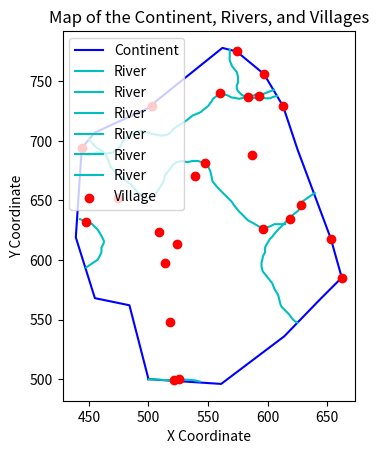

The script that saved this image:
import random
import math
import matplotlib.pyplot as plt

class Village():
    def __init__(self, continent, river_lists, village_scale=100):
        self.continent = continent
        self.river_lists = river_lists
        self.village_scale = village_scale  # Number from 1-100

        self.village_count = None
        self.village_river_count = None
        self.village_coast_count = None

        self.count_rivers = len(river_lists)
        self.count_continent_vectors = len(continent)

        self.village_locations = []



        # 70% of Villages close to Rivers, 30% Close to Coastlines and also and some stand alone villages
        if self.village_count is None:
            self.village_count = int(self.count_continent_vectors * 0.8 * self.village_scale / 100)
            self.village_river_count = int(self.village_count * 0.6) + 1
            self.village_coast_count = int(self.village_count * 0.4) + 1
            self.village_random_location_count = int(self.village_count * 0.4) + 1


    def is_too_close(self, new_location, min_distance=5):
        """Check if new village location is too close to existing villages."""
        for village in self.village_locations:
            distance = math.sqrt((village[0] - new_location[0]) ** 2 + (village[1] - new_location[1]) ** 2)
            if distance < min_distance:
                return True
        return False

    def generate_river_village(self):
        """Generates villages near rivers."""
        for i in range(self.village_river_count):
            while True:
                river = random.randint(0, self.count_rivers - 1)
                river_pos = random.randint(1, len(self.river_lists[river]) - 1)

                river_cords = self.river_lists[river][river_pos]
                village_cords = (river_cords[0] + random.randint(-1, 1), river_cords[1] + random.randint(-1, 1))

                # Check if this village is too close to others
                if not self.is_too_close(village_cords):
                    self.village_locations.append(village_cords)

                    break

    def generate_coast_village(self):
        """Generates random villages near the coast"""
        for i in range(self.village_coast_count):
            while True:
                coast = self.continent[random.randint(0, self.count_continent_vectors - 1)]

                # Check if this village is too close to others
                if not self.is_too_close(coast):
                    self.village_locations.append(coast)
                    break

    def generate_random_villages(self):
        """Generates random villages within the continent boundaries."""
        for i in range(self.village_random_location_count):
            while True:
                # Generate random coordinates
                x = random.uniform(min(x for x, _ in self.continent), max(x for x, _ in self.continent))
                y = random.uniform(min(y for _, y in self.continent), max(y for _, y in self.continent))
                village_cords = (x, y)

                # Check if the random coordinates are inside the continent
                if self.is_point_inside_continent(village_cords):
                    self.village_locations.append(village_cords)
                    break  # Exit the while loop if the point is valid

    def is_point_inside_continent(self, point):
        """Checks if a point is inside the continent defined by its vertices."""
        from matplotlib.path import Path

        path = Path(self.continent)
        return path.contains_point(point)

    def plot_map(self):
        """Plots the continent, rivers, villages, and village names on a map."""
        fig, ax = plt.subplots()

        # Plot continent
        continent_x, continent_y = zip(*self.continent)
        ax.plot(continent_x, continent_y, 'b-', label="Continent")

        # Plot rivers
        for river in self.river_lists:
            river_x, river_y = zip(*river)
            ax.plot(river_x, river_y, 'c-', label="River")


        if self.village_locations:
            village_x, village_y = zip(*self.village_locations)
            ax.scatter(village_x, village_y, c='r', marker='o', label="Village", zorder=5)


        # Formatting the map
        ax.set_title("Map of the Continent, Rivers, and Villages")
        ax.set_xlabel("X Coordinate")
        ax.set_ylabel("Y Coordinate")
        ax.legend(loc="upper left")
        plt.gca().set_aspect('equal', adjustable='box')
        plt.show()


def test():
    continent = [(500, 500), (561, 496), (614, 536),
                 (644, 567), (662, 585), (662, 586),
                 (653, 618), (625, 693), (613, 729),
                 (597, 756), (574, 775), (562, 778),
                 (506, 733), (503, 729), (455, 707),
                 (444, 694), (439, 619), (455, 568),
                 (484, 562), (500, 500)]

    river_lists = [[(449.914709351826, 701.3380363513683), (454.7088970390462, 696.0816365303778), (456.7088970390462, 694.0816365303778), (461.7088970390462, 691.0816365303778), (464.7088970390462, 687.0816365303778), (466.7088970390462, 682.0816365303778), (467.7088970390462, 679.0816365303778), (471.7088970390462, 674.0816365303778), (476.7088970390462, 670.0816365303778), (481.7088970390462, 666.0816365303778), (482.7088970390462, 665.0816365303778), (485.7088970390462, 663.0816365303778), (489.7088970390462, 658.0816365303778), (493.7088970390462, 654.0816365303778), (494.7088970390462, 653.0816365303778), (497.7088970390462, 652.0816365303778), (500.7088970390462, 652.0816365303778), (504.7088970390462, 654.0816365303778), (507.7088970390462, 658.0816365303778), (509.7088970390462, 661.0816365303778), (512.7088970390462, 666.0816365303778), (513.7088970390462, 671.0816365303778), (517.7088970390462, 676.0816365303778), (520.7088970390462, 680.0816365303778), (523.7088970390462, 682.0816365303778), (527.7088970390462, 683.0816365303778), (532.7088970390462, 682.0816365303778), (536.7088970390462, 683.0816365303778), (541.7088970390462, 683.0816365303778), (544.7088970390462, 682.0816365303778), (548.7088970390462, 680.0816365303778), (549.7088970390462, 679.0816365303778), (551.7088970390462, 675.0816365303778), (552.7088970390462, 671.0816365303778), (553.7088970390462, 666.0816365303778), (557.7088970390462, 661.0816365303778), (561.7088970390462, 657.0816365303778), (566.7088970390462, 652.0816365303778), (569.7088970390462, 649.0816365303778), (571.7088970390462, 646.0816365303778), (575.7088970390462, 641.0816365303778), (579.7088970390462, 637.0816365303778), (583.7088970390462, 633.0816365303778), (587.7088970390462, 631.0816365303778), (592.7088970390462, 628.0816365303778), (596.7088970390462, 627.0816365303778), (601.7088970390462, 628.0816365303778), (605.7088970390462, 630.0816365303778), (607.7088970390462, 630.0816365303778), (610.7088970390462, 630.0816365303778), (614.7088970390462, 630.0816365303778)], [(639.5292910149304, 656.2951618235976), (629.8393739398264, 649.5617611692053), (627.8393739398264, 645.5617611692053), (625.8393739398264, 641.5617611692053), (620.8393739398264, 637.5617611692053), (618.8393739398264, 635.5617611692053), (614.8393739398264, 631.5617611692053), (609.8393739398264, 626.5617611692053), (607.8393739398264, 624.5617611692053), (603.8393739398264, 619.5617611692053), (601.8393739398264, 617.5617611692053), (598.8393739398264, 612.5617611692053), (597.8393739398264, 610.5617611692053), (597.8393739398264, 608.5617611692053), (597.8393739398264, 606.5617611692053), (595.8393739398264, 602.5617611692053), (595.8393739398264, 601.5617611692053), (594.8393739398264, 597.5617611692053), (594.8393739398264, 594.5617611692053), (595.8393739398264, 590.5617611692053), (599.8393739398264, 585.5617611692053), (603.8393739398264, 580.5617611692053), (605.8393739398264, 575.5617611692053), (608.8393739398264, 570.5617611692053), (609.8393739398264, 566.5617611692053), (610.8393739398264, 562.5617611692053), (611.8393739398264, 560.5617611692053), (613.8393739398264, 558.5617611692053), (617.8393739398264, 554.5617611692053), (620.8393739398264, 550.5617611692053), (622.8393739398264, 548.5617611692053), (624.8393739398264, 547.5617611692053)], [(605.3759068184461, 742.8764416800059), (596.0920530633523, 739.2979543317786), (591.0920530633523, 739.2979543317786), (586.0920530633523, 737.2979543317786), (584.0920530633523, 736.2979543317786), (580.0920530633523, 736.2979543317786), (576.0920530633523, 735.2979543317786), (571.0920530633523, 736.2979543317786), (570.0920530633523, 736.2979543317786), (566.0920530633523, 738.2979543317786), (562.0920530633523, 739.2979543317786), (560.0920530633523, 739.2979543317786), (558.0920530633523, 738.2979543317786), (554.0920530633523, 735.2979543317786), (553.0920530633523, 733.2979543317786), (550.0920530633523, 729.2979543317786), (545.0920530633523, 725.2979543317786), (544.0920530633523, 724.2979543317786), (542.0920530633523, 723.2979543317786), (537.0920530633523, 721.2979543317786), (532.0920530633523, 717.2979543317786), (529.0920530633523, 715.2979543317786), (524.0920530633523, 712.2979543317786), (520.0920530633523, 709.2979543317786), (519.0920530633523, 707.2979543317786), (516.0920530633523, 705.2979543317786), (511.0920530633523, 704.2979543317786), (506.0920530633523, 705.2979543317786), (501.0920530633523, 706.2979543317786), (498.0920530633523, 707.2979543317786), (495.0920530633523, 708.2979543317786), (491.0920530633523, 708.2979543317786), (486.0920530633523, 706.2979543317786), (481.0920530633523, 702.2979543317786), (478.0920530633523, 699.2979543317786), (477.0920530633523, 696.2979543317786), (473.0920530633523, 692.2979543317786), (470.0920530633523, 690.2979543317786), (465.0920530633523, 689.2979543317786), (461.0920530633523, 690.2979543317786), (456.0920530633523, 690.2979543317786), (451.0920530633523, 688.2979543317786), (447.0920530633523, 688.2979543317786)], [(568.2398103493458, 776.5914581148712), (568.1024723690529, 767.7225298633375), (570.1024723690529, 762.7225298633375), (574.1024723690529, 757.7225298633375), (575.1024723690529, 753.7225298633375), (575.1024723690529, 752.7225298633375), (575.1024723690529, 748.7225298633375), (574.1024723690529, 746.7225298633375), (574.1024723690529, 743.7225298633375), (575.1024723690529, 741.7225298633375), (578.1024723690529, 738.7225298633375), (582.1024723690529, 736.7225298633375), (587.1024723690529, 735.7225298633375), (592.1024723690529, 736.7225298633375), (593.1024723690529, 736.7225298633375), (595.1024723690529, 736.7225298633375), (598.1024723690529, 735.7225298633375), (601.1024723690529, 735.7225298633375), (602.1024723690529, 735.7225298633375), (604.1024723690529, 736.7225298633375), (608.1024723690529, 737.7225298633375)], [(500.0, 500.0), (519.0, 499.0), (521.0, 500.0), (526.0, 500.0), (539.0, 499.0), (543.0, 498.0)], [(447.7258022438239, 593.8091025869267), (457.4960473177356, 600.3073555478186), (459.4960473177356, 604.3073555478186), (460.4960473177356, 606.3073555478186), (460.4960473177356, 608.3073555478186), (460.4960473177356, 610.3073555478186), (462.4960473177356, 614.3073555478186), (462.4960473177356, 616.3073555478186), (460.4960473177356, 620.3073555478186), (457.4960473177356, 625.3073555478186), (456.4960473177356, 626.3073555478186), (452.4960473177356, 630.3073555478186), (448.4960473177356, 632.3073555478186), (447.4960473177356, 632.3073555478186), (442.4960473177356, 634.3073555478186)]]


    village_instance = Village(continent, river_lists)
    village_instance.generate_river_village()
    village_instance.generate_coast_village()
    village_instance.generate_random_villages()
    village_instance.plot_map()

    print(village_instance.village_locations)


test()
